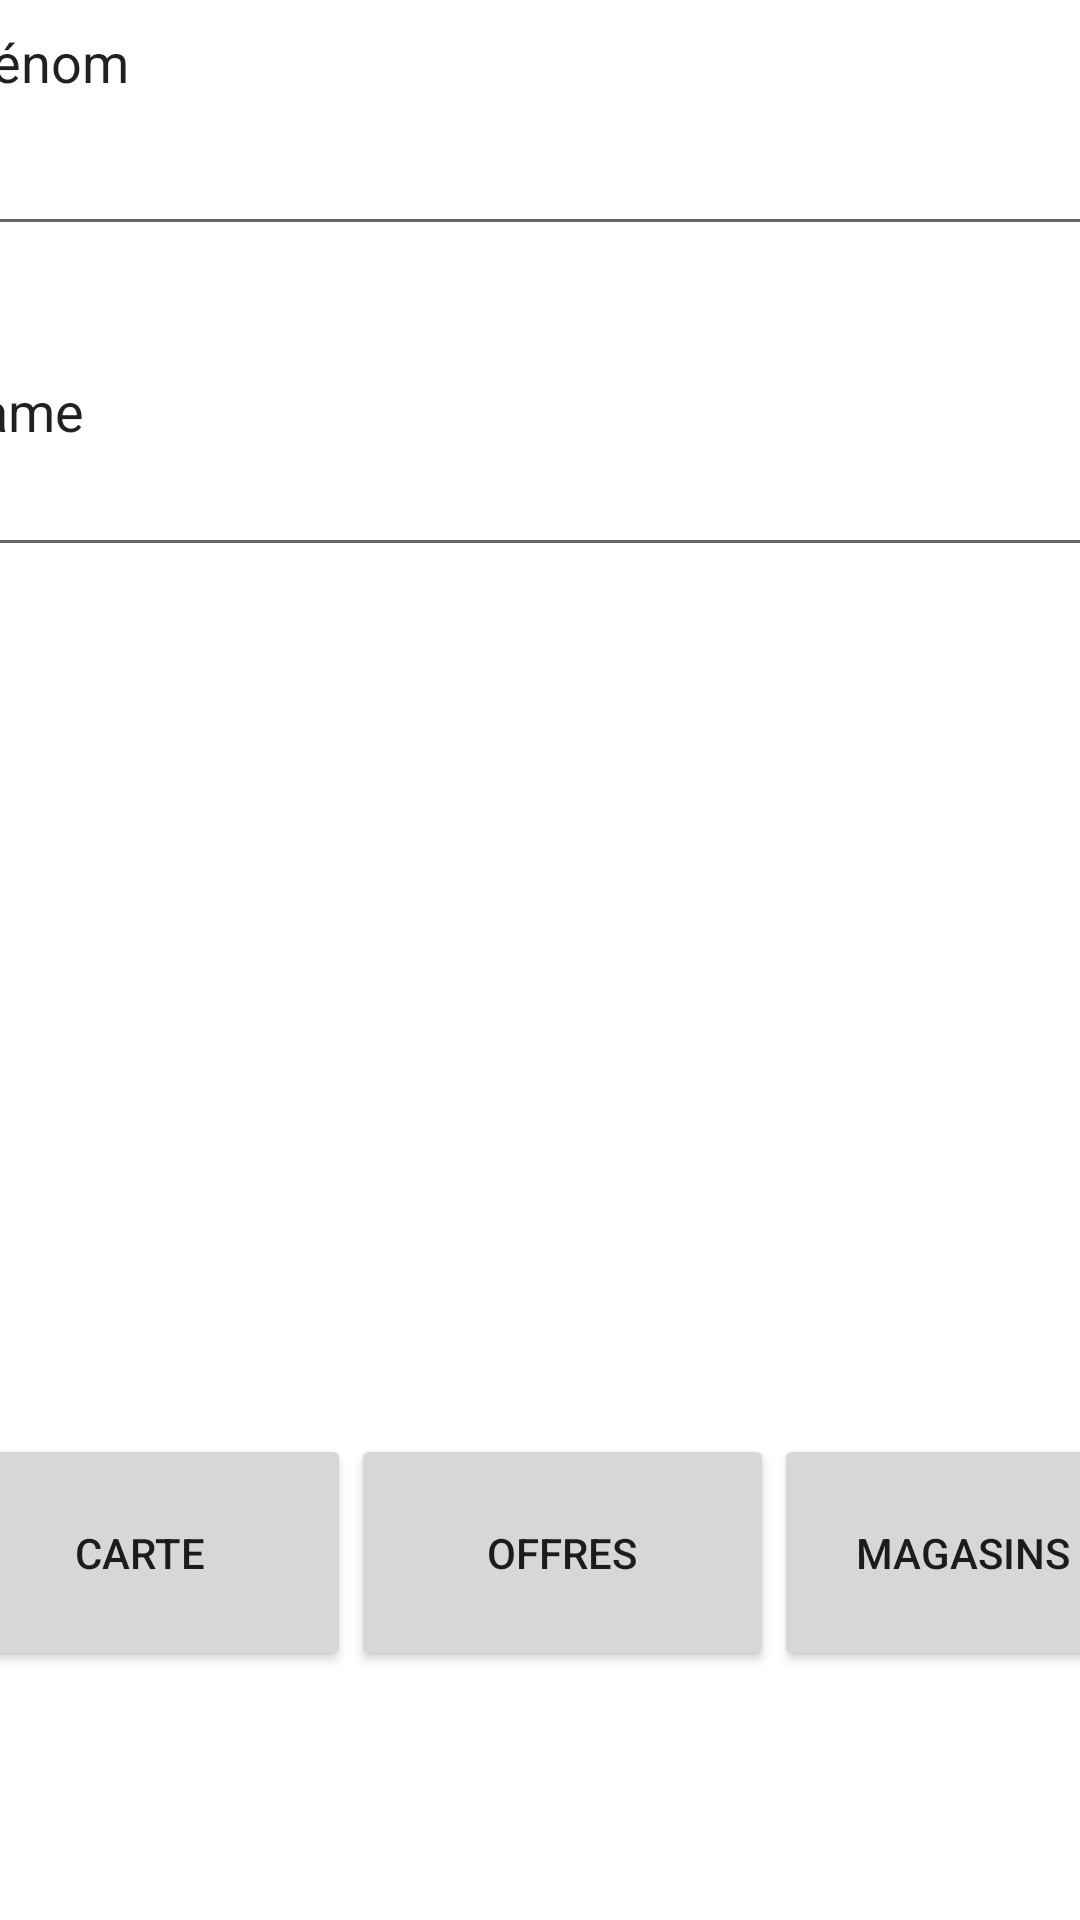

This screen was rendered from an Android layout file. Write that file and the resources it references.
<!-- AndroidManifest.xml: application theme Theme.EpsiProject -->
<!-- res/layout/activity_home.xml -->
<?xml version="1.0" encoding="utf-8"?>
<androidx.constraintlayout.widget.ConstraintLayout xmlns:android="http://schemas.android.com/apk/res/android"
    xmlns:app="http://schemas.android.com/apk/res-auto"
    xmlns:tools="http://schemas.android.com/tools"
    android:layout_width="match_parent"
    android:layout_height="match_parent"
    tools:context=".HomeActivity">

    <TableRow
        android:id="@+id/tableRow"
        android:layout_width="410dp"
        android:layout_height="161dp"
        android:layout_marginStart="1dp"
        android:layout_marginBottom="1dp"
        app:layout_constraintBottom_toBottomOf="parent"
        app:layout_constraintEnd_toEndOf="parent"
        app:layout_constraintStart_toStartOf="parent">

        <Button
            android:id="@+id/button3"
            android:layout_width="141dp"
            android:layout_height="79dp"
            android:text="Carte" />

        <Button
            android:id="@+id/button4"
            android:layout_width="141dp"
            android:layout_height="79dp"
            android:text="Offres" />

        <Button
            android:id="@+id/button5"
            android:layout_width="126dp"
            android:layout_height="79dp"
            android:text="Magasins" />
    </TableRow>

    <LinearLayout
        android:layout_width="407dp"
        android:layout_height="523dp"
        android:layout_marginStart="1dp"
        android:layout_marginTop="1dp"
        android:layout_marginEnd="3dp"
        android:layout_marginBottom="45dp"
        android:orientation="vertical"
        app:layout_constraintBottom_toTopOf="@+id/tableRow"
        app:layout_constraintEnd_toEndOf="parent"
        app:layout_constraintStart_toStartOf="parent"
        app:layout_constraintTop_toTopOf="parent">

        <EditText
            android:id="@+id/editTextTextPersonName3"
            android:layout_width="match_parent"
            android:layout_height="126dp"
            android:ems="10"
            android:inputType="textPersonName"
            android:text="Prénom" />

        <EditText
            android:id="@+id/editTextTextPersonName4"
            android:layout_width="match_parent"
            android:layout_height="107dp"
            android:ems="10"
            android:inputType="textPersonName"
            android:text="Name" />

        <ImageView
            android:id="@+id/imageView2"
            android:layout_width="match_parent"
            android:layout_height="220dp"
            app:srcCompat="@drawable/qrcode" />

        <TextView
            android:id="@+id/textView"
            android:layout_width="match_parent"
            android:layout_height="70dp" />
    </LinearLayout>
</androidx.constraintlayout.widget.ConstraintLayout>
<!-- resources referenced by this layout -->
<resources>
  <style name="Theme.EpsiProject" parent="Theme.MaterialComponents.DayNight.NoActionBar">
  
          
          <item name="colorPrimary">@color/purple_500</item>
          <item name="colorPrimaryVariant">@color/purple_700</item>
          <item name="colorOnPrimary">@color/white</item>
          
          <item name="colorSecondary">@color/teal_200</item>
          <item name="colorSecondaryVariant">@color/teal_700</item>
          <item name="colorOnSecondary">@color/black</item>
          
          <item name="android:statusBarColor" tools:targetApi="l">?attr/colorPrimaryVariant</item>
          
      </style>
  <!-- not gathered from this repository: default colours our renderer supplied (Android Studio template values) -->
  <color name="purple_500">#FF6200EE</color>
  <color name="purple_700">#FF3700B3</color>
  <color name="teal_200">#FF03DAC5</color>
  <color name="teal_700">#FF018786</color>
  <color name="black">#FF000000</color>
  <color name="white">#FFFFFFFF</color>
</resources>
